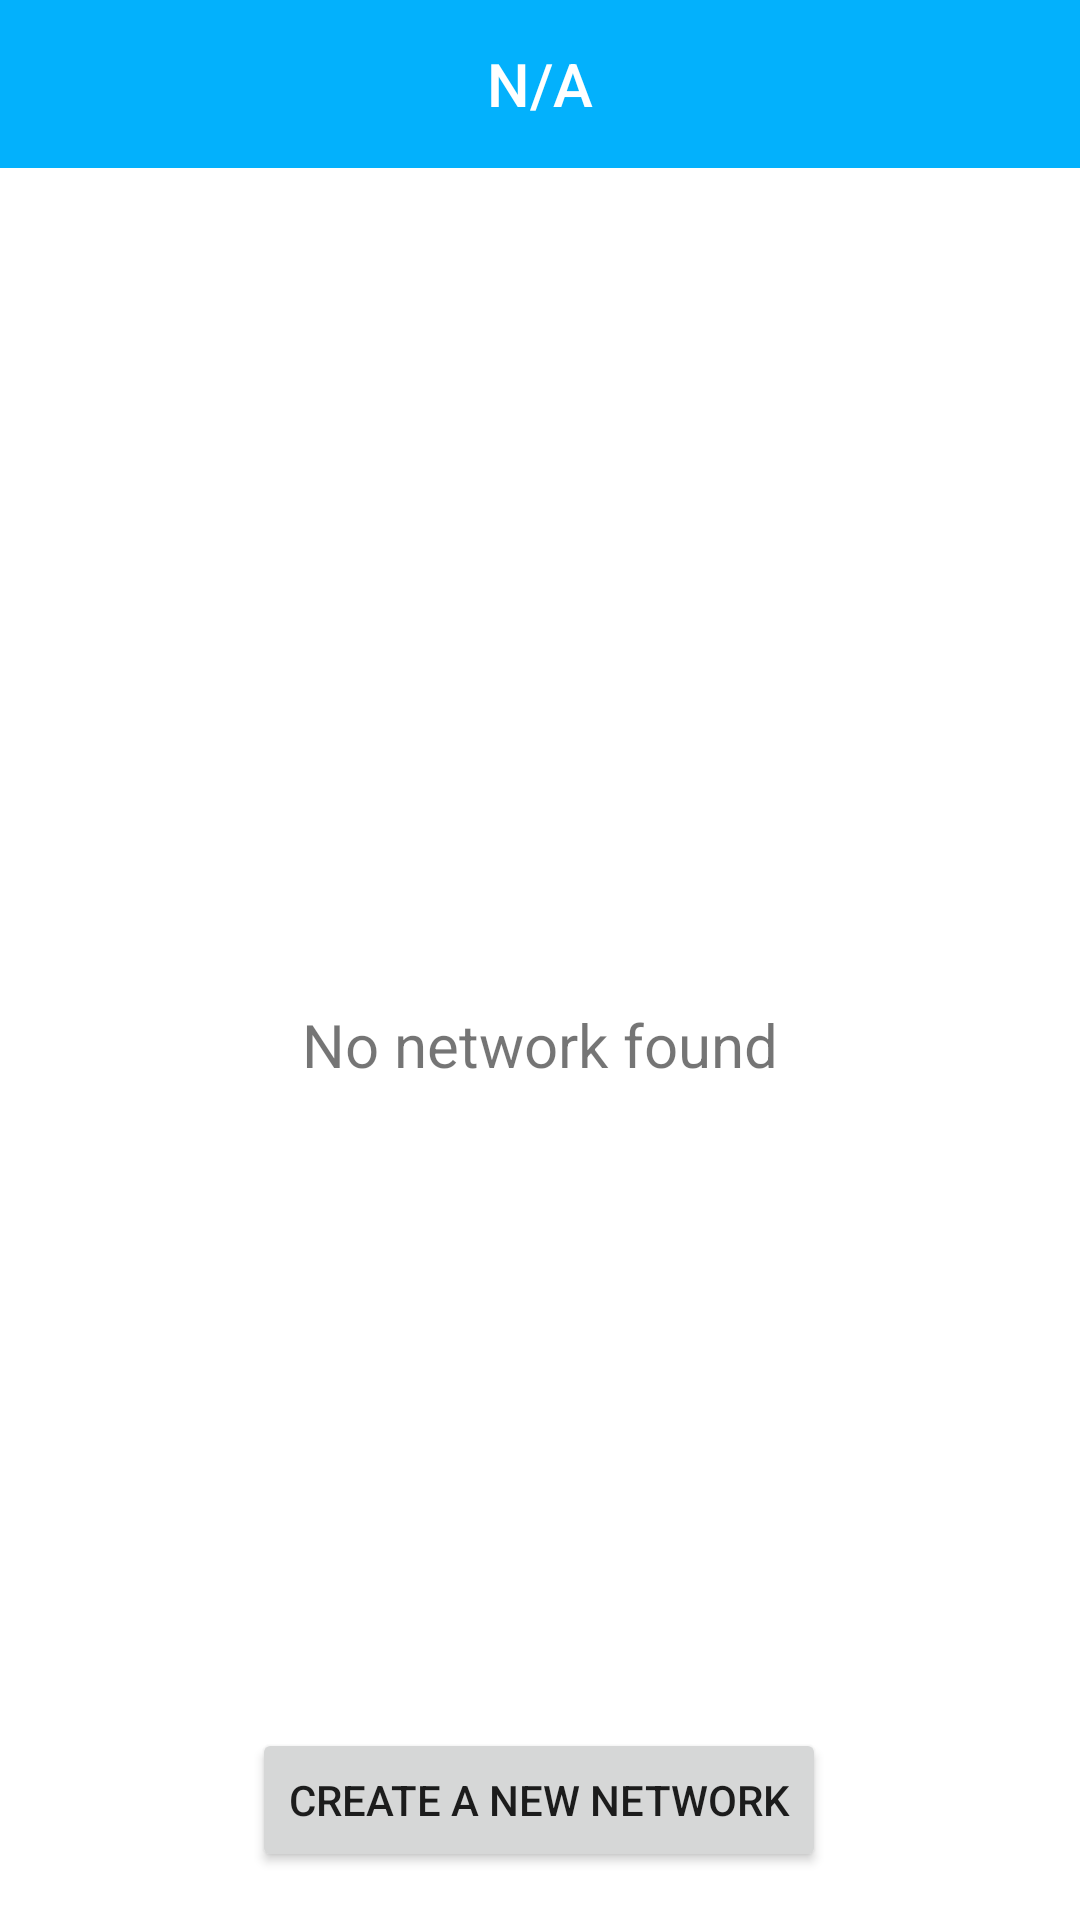

Layout XML and referenced resources for this Android screen:
<!-- AndroidManifest.xml: activity theme Theme.WithoutNet.NoActionBar -->
<!-- res/layout/activity_change_node_network.xml -->
<?xml version="1.0" encoding="utf-8"?>
<androidx.constraintlayout.widget.ConstraintLayout xmlns:android="http://schemas.android.com/apk/res/android"
    xmlns:app="http://schemas.android.com/apk/res-auto"
    xmlns:tools="http://schemas.android.com/tools"
    android:layout_width="match_parent"
    android:layout_height="match_parent"
    tools:context=".activities.Networks.ChangeNodeNetworkActivity">

    <com.google.android.material.appbar.AppBarLayout
        android:id="@+id/appBarLayout"
        app:elevation="0dp"
        app:layout_constraintEnd_toEndOf="parent"
        app:layout_constraintStart_toStartOf="parent"
        app:layout_constraintTop_toTopOf="parent"
        android:layout_width="match_parent"
        android:layout_height="wrap_content"
        android:elevation="0dp">

        <androidx.appcompat.widget.Toolbar
            android:id="@+id/toolbar"
            android:layout_width="match_parent"
            android:layout_height="?attr/actionBarSize"
            android:background="?attr/colorPrimary"
            android:elevation="0dp">

            <TextView
                android:id="@+id/app_bar_title"
                android:layout_width="wrap_content"
                android:layout_height="wrap_content"
                android:layout_gravity="center"
                android:fontFamily="sans-serif-medium"
                android:text="@string/not_available"
                android:textColor="@color/white"
                android:textSize="20sp" />

        </androidx.appcompat.widget.Toolbar>

    </com.google.android.material.appbar.AppBarLayout>

    <androidx.recyclerview.widget.RecyclerView
        android:id="@+id/networksListRecyclerView"
        android:layout_width="match_parent"
        android:layout_height="0dp"
        app:layout_constraintBottom_toBottomOf="parent"
        app:layout_constraintEnd_toEndOf="parent"
        app:layout_constraintStart_toStartOf="parent"
        app:layout_constraintTop_toBottomOf="@+id/appBarLayout">

    </androidx.recyclerview.widget.RecyclerView>

    <TextView
        android:id="@+id/networkSearchTextView"
        android:layout_width="wrap_content"
        android:layout_height="wrap_content"
        android:text="@string/no_network_found"
        android:textAlignment="textStart"
        android:textSize="20sp"
        app:layout_constraintBottom_toBottomOf="parent"
        app:layout_constraintEnd_toEndOf="parent"
        app:layout_constraintStart_toStartOf="parent"
        app:layout_constraintTop_toBottomOf="@+id/appBarLayout" />

    <Button
        android:id="@+id/createNewNetworkButton"
        android:layout_width="wrap_content"
        android:layout_height="wrap_content"
        android:layout_marginBottom="16dp"
        android:text="@string/create_new_network"
        app:layout_constraintBottom_toBottomOf="parent"
        app:layout_constraintEnd_toEndOf="parent"
        app:layout_constraintHorizontal_bias="0.498"
        app:layout_constraintStart_toStartOf="parent" />

</androidx.constraintlayout.widget.ConstraintLayout>
<!-- resources referenced by this layout -->
<resources>
  <color name="white">#FFFFFFFF</color>
  <string name="create_new_network">Create a new network</string>
  <string name="no_network_found">No network found</string>
  <string name="not_available">N/A</string>
  <style name="Theme.WithoutNet.NoActionBar" parent="Theme.WithoutNet">
          <item name="windowActionBar">false</item>
          <item name="windowNoTitle">true</item>
          <item name="colorOnPrimary">@color/white</item>
          <item name="android:textColorSecondary">@color/white</item>
      </style>
  <style name="Theme.WithoutNet" parent="Theme.MaterialComponents.DayNight.DarkActionBar">
          
          <item name="colorPrimary">@color/wn_blue_3</item>
          <item name="colorPrimaryVariant">@color/wn_blue_3</item>
          <item name="colorOnPrimary">@color/white</item>
          
          <item name="colorSecondary">@color/teal_200</item>
          <item name="colorSecondaryVariant">@color/teal_700</item>
          <item name="colorOnSecondary">@color/black</item>
          
          <item name="android:statusBarColor" tools:targetApi="l">?attr/colorPrimaryVariant</item>
          
      </style>
  <color name="wn_blue_3">#03B1FC</color>
  <color name="teal_200">#FF03DAC5</color>
  <color name="teal_700">#FF018786</color>
  <color name="black">#FF000000</color>
</resources>
